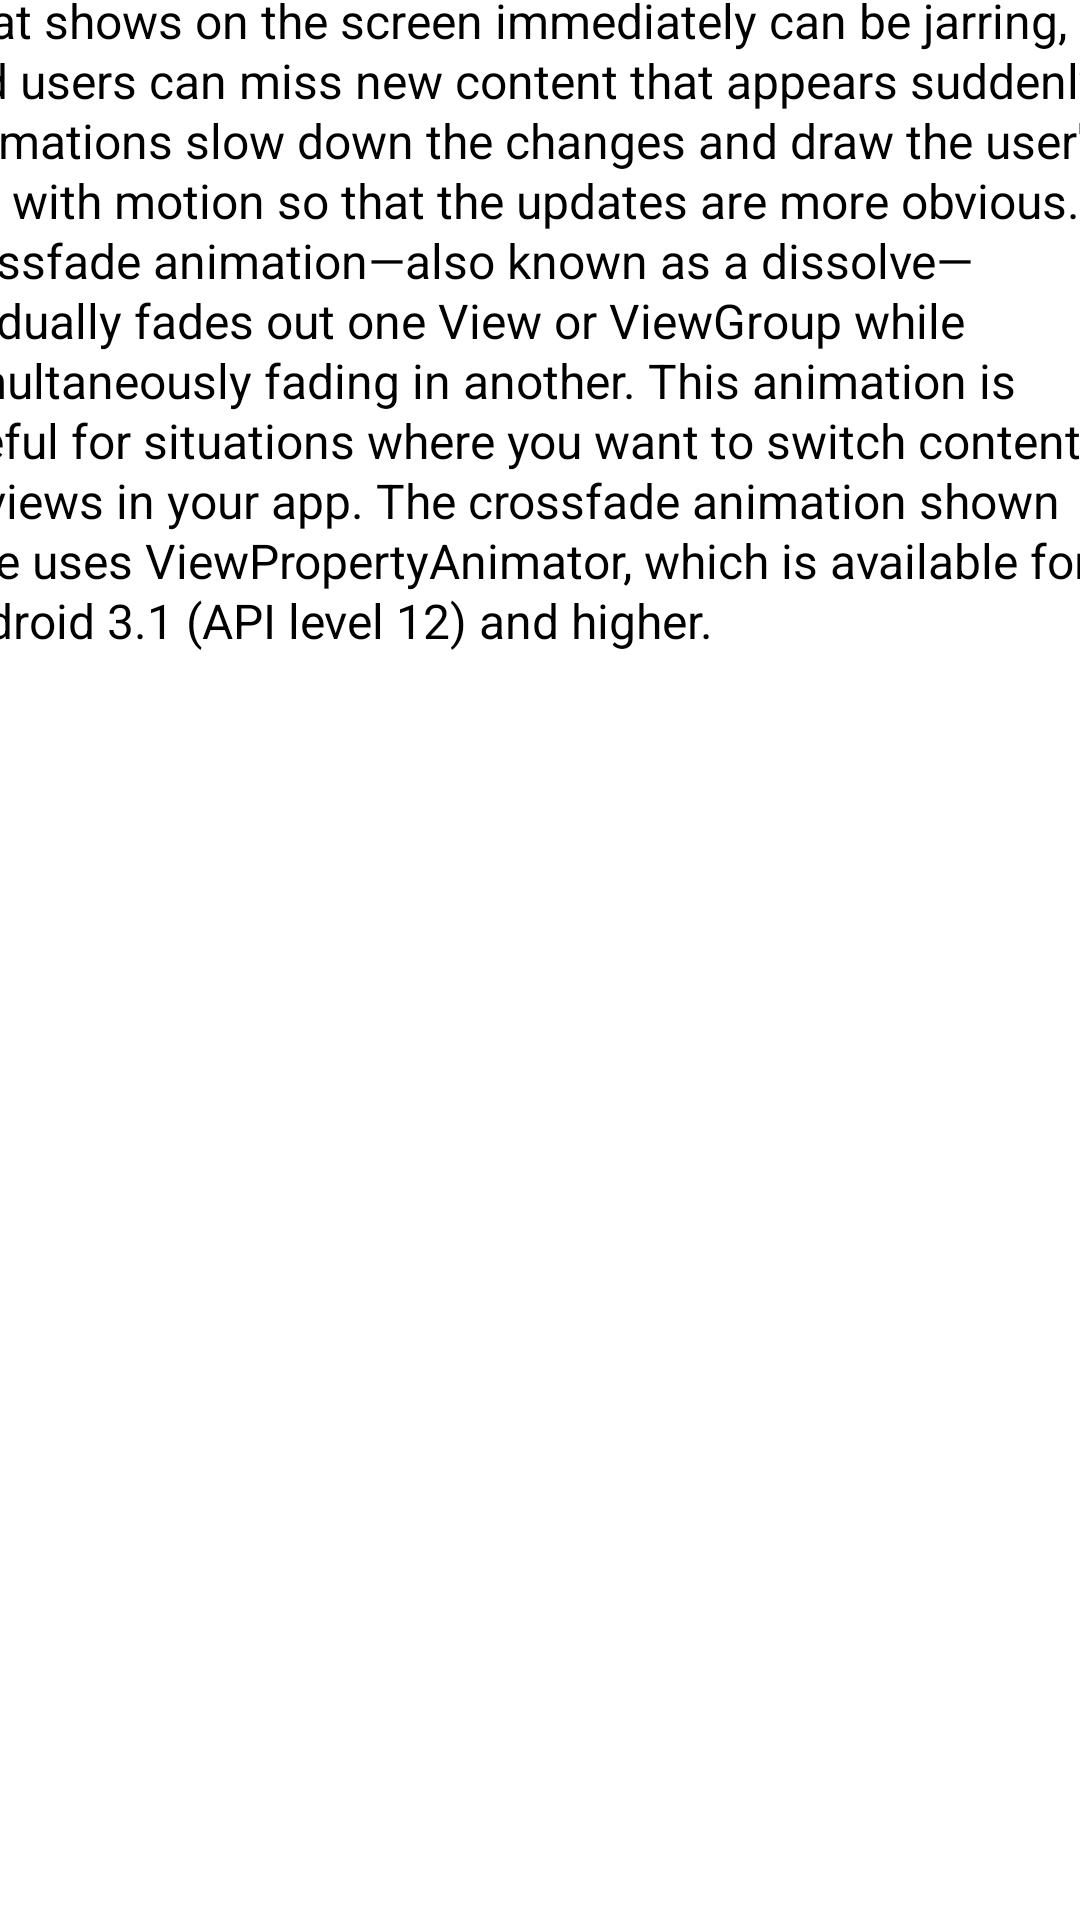

This screen was rendered from an Android layout file. Write that file and the resources it references.
<!-- AndroidManifest.xml: application theme Theme.Material_tester -->
<!-- res/layout/activity_text.xml -->
<?xml version="1.0" encoding="utf-8"?>
<androidx.constraintlayout.widget.ConstraintLayout xmlns:android="http://schemas.android.com/apk/res/android"
    xmlns:app="http://schemas.android.com/apk/res-auto"
    xmlns:tools="http://schemas.android.com/tools"
    android:layout_width="match_parent"
    android:layout_height="match_parent"
    tools:context=".Ui.Activities.TextViewAction.TextActivity">


    <ScrollView
        android:layout_width="409dp"
        android:layout_height="729dp"
        app:layout_constraintBottom_toBottomOf="parent"
        app:layout_constraintEnd_toEndOf="parent"
        app:layout_constraintStart_toStartOf="parent"
        app:layout_constraintTop_toTopOf="parent">

        <LinearLayout
            android:layout_width="match_parent"
            android:layout_height="wrap_content"
            android:orientation="vertical">
            <TextView
                android:id="@+id/textViewActivity"
                android:text="@string/lorem_ipsum"
                android:textSize="16sp"
                android:textFontWeight="10"
                android:textColor="@color/black"
                android:textIsSelectable="true"
                android:clickable="true"
                android:lineHeight="20dp"
                android:textSelectHandle="@mipmap/ic_launcher"
                android:layout_width="match_parent"
                android:layout_height="match_parent"/>
        </LinearLayout>
    </ScrollView>
</androidx.constraintlayout.widget.ConstraintLayout>
<!-- resources referenced by this layout -->
<resources>
  <string name="lorem_ipsum">While your app is being used, new information appears on the screen and old information is removed. Changing what shows on the screen immediately can be jarring, and users can miss new content that appears suddenly. Animations slow down the changes and draw the user\'s eye with motion so that the updates are more obvious.A crossfade animation—also known as a dissolve—gradually fades out one View or ViewGroup while simultaneously fading in another. This animation is useful for situations where you want to switch content or views in your app. The crossfade animation shown here uses ViewPropertyAnimator, which is available for Android 3.1 (API level 12) and higher.</string>
  <style name="Theme.Material_tester" parent="Theme.MaterialComponents.DayNight.DarkActionBar">
          
          <item name="colorPrimary">@color/purple_500</item>
          <item name="colorPrimaryVariant">@color/purple_700</item>
          <item name="colorOnPrimary">@color/white</item>
          
          <item name="colorSecondary">@color/teal_200</item>
          <item name="colorSecondaryVariant">@color/teal_700</item>
          <item name="colorOnSecondary">@color/black</item>
          
          <item name="android:statusBarColor">?attr/colorPrimaryVariant</item>
          
      </style>
  <!-- not gathered from this repository: default colours our renderer supplied (Android Studio template values) -->
  <color name="purple_500">#FF6200EE</color>
  <color name="purple_700">#FF3700B3</color>
  <color name="teal_200">#FF03DAC5</color>
  <color name="teal_700">#FF018786</color>
  <color name="black">#FF000000</color>
  <color name="white">#FFFFFFFF</color>
</resources>
